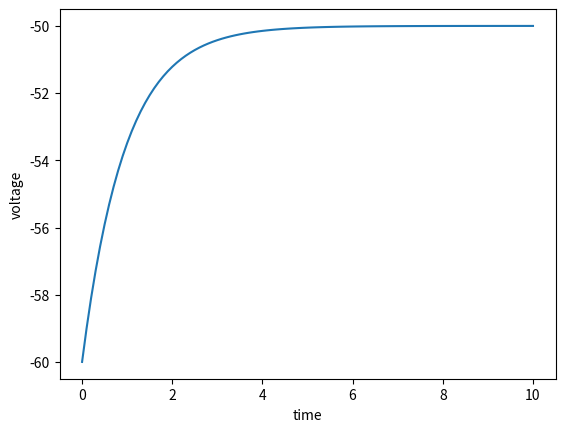

The matplotlib source for this figure:
# -*- coding: utf-8 -*-
"""
Spyder Editor

This is a temporary script file.
"""

import numpy as np
import matplotlib.pyplot as plt

#define variables
I=10
R=1
C=1
tau=R*C
t=np.linspace(0,10,101)
y=np.zeros(101)
h=0.1
v_th=-48
v_rest=-60
vstar=v_rest+I*R
y0=v_rest
v_reset=v_rest-5
y[0]=y0

def lif(vstar,tau,v):
    dv=-(v-vstar)/tau
    return dv
    
for n in np.arange(100):
    y[n+1]=y[n] +h*lif(vstar,tau,y[n])
    if y[n+1]>v_th:
        y[n+1]=v_reset
   

    
plt.plot(t,y)
plt.xlabel('time')
plt.ylabel('voltage')
    


